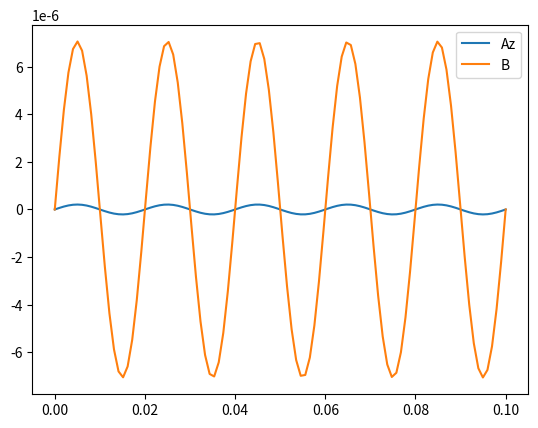

The script that saved this image:
import numpy as np
import matplotlib.pyplot as plt

mu = 4 * np.pi * 1e-7 # vacuum permeability
epsilon = 8.854e-12 # vacuum permittivity
I_0 = 1 # current amplitude
tau = 0.1e-9 # pulse width
f_0 = 50 # frequency
c = 1.0 / np.sqrt(mu * epsilon) # speed of light
r_0 = 0.01 # reference radius


def I(t):
    return I_0 * np.sin(2 * np.pi * f_0 * t)

def Az(x, y, t):
    r = np.sqrt(x**2 + y**2)
    return mu * I(t) / (2 * np.pi) * np.log(r / r_0)

def B(x, y, t):
    r = np.sqrt(x**2 + y**2)
    return mu * I(t) / (2 * np.pi * r)

if __name__ == "__main__":
    x = 0.02
    y = 0.02
    t = 0.05
    # fix x and y, plot Az vs t
    t_values = np.linspace(0, 0.1, 100)
    Az_values = [Az(x, y, t) for t in t_values]
    B_values = [B(x, y, t) for t in t_values]
    # plot Az and B vs t
    plt.plot(t_values, Az_values, label='Az')
    plt.plot(t_values, B_values, label='B')
    plt.legend()
    plt.show()
